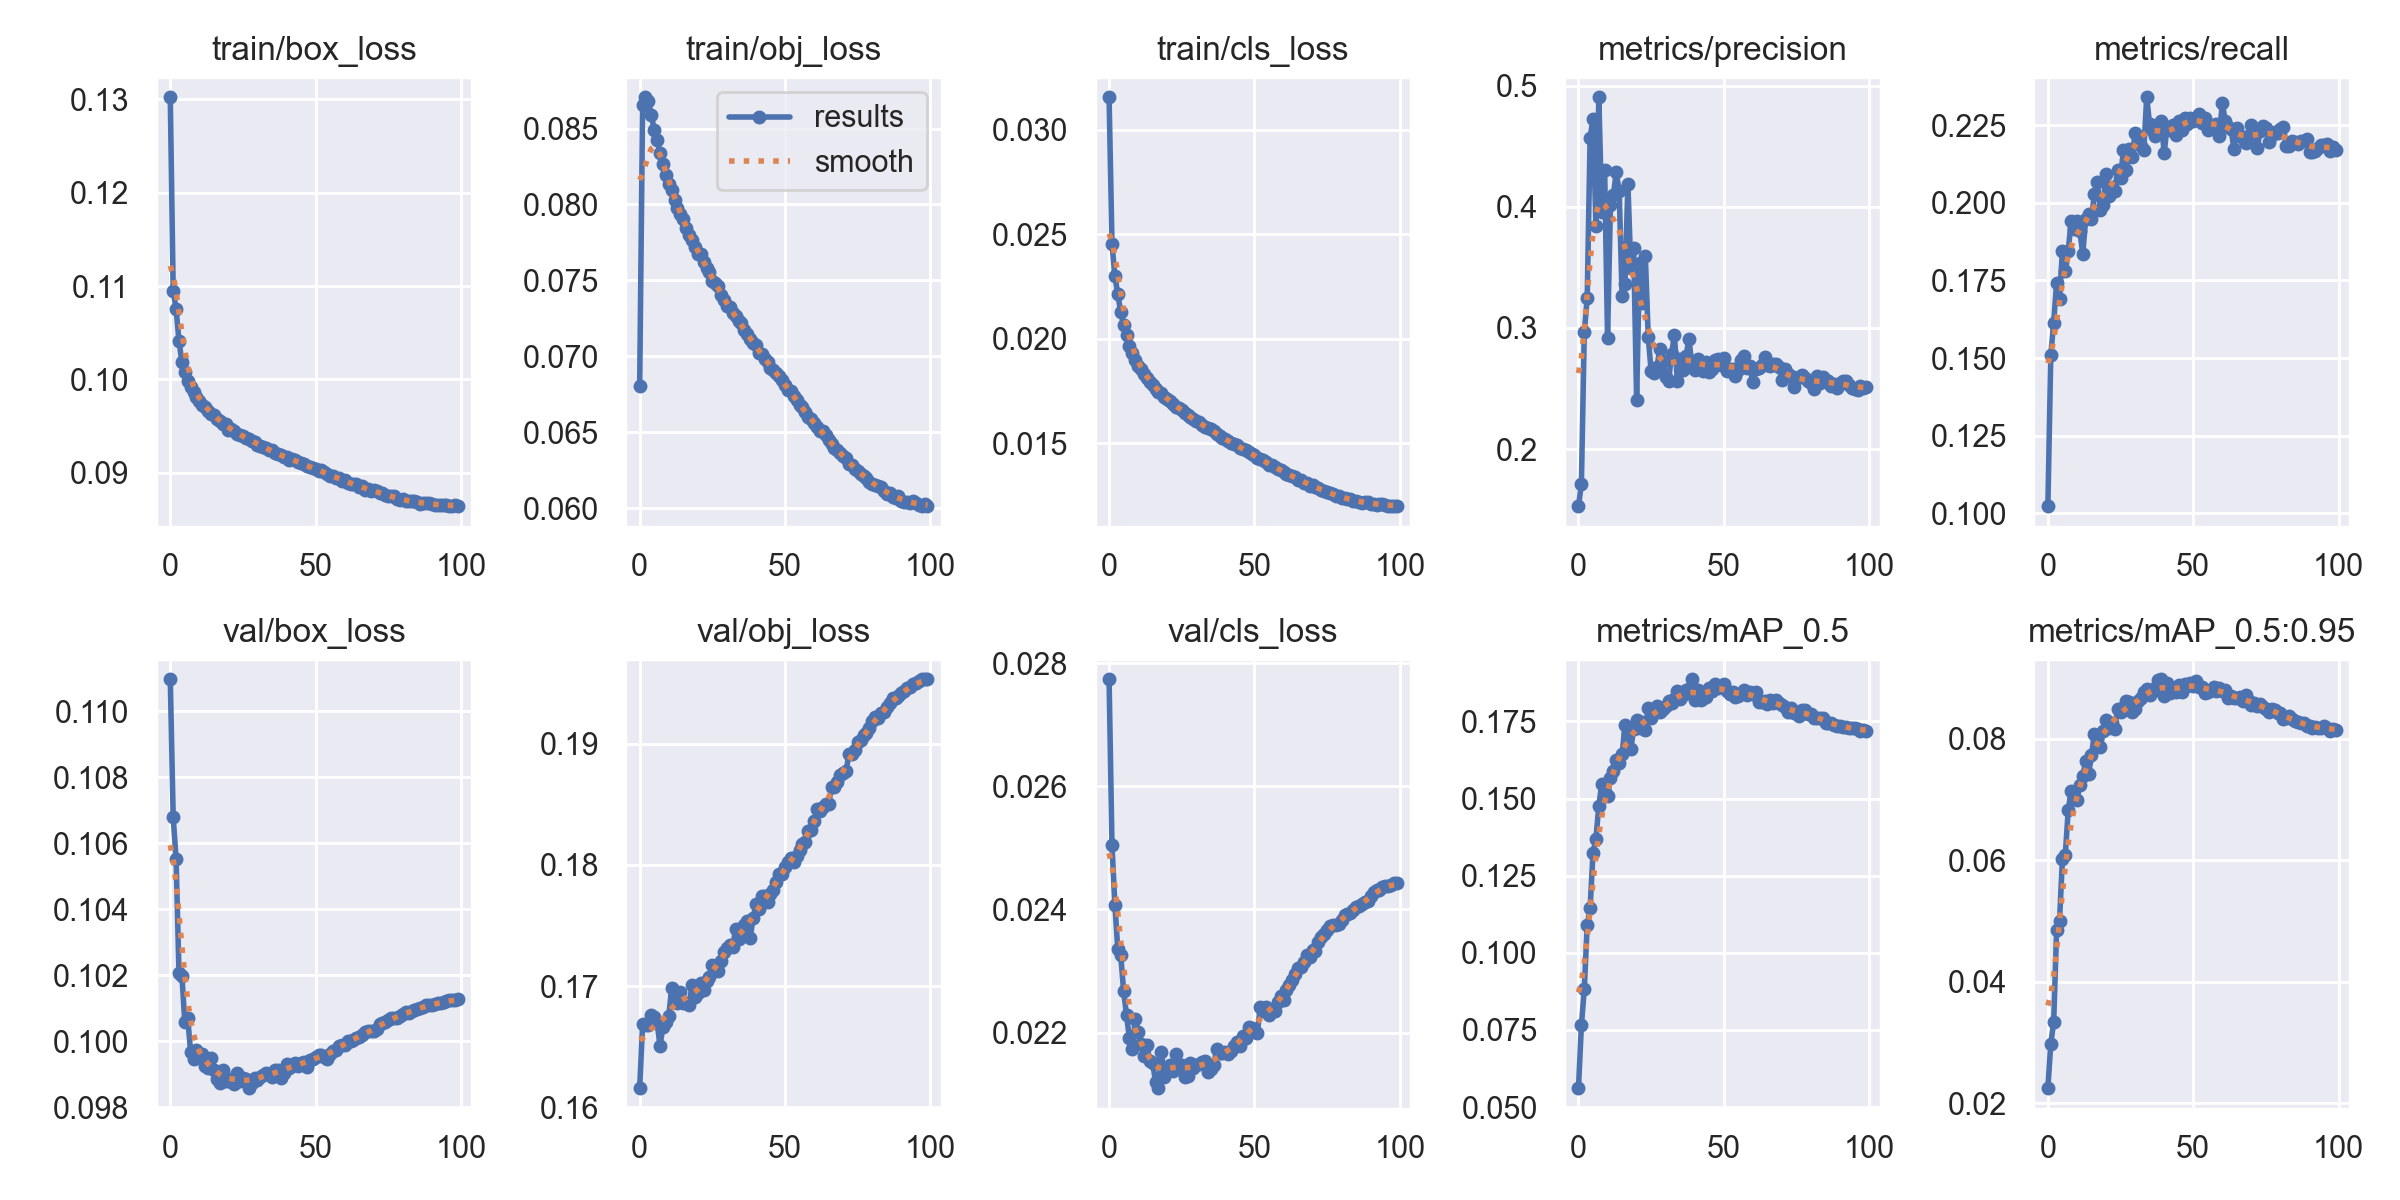

Source data for this figure (header and first rows):
epoch, train/box_loss, train/obj_loss, train/cls_loss, metrics/precision, metrics/recall, metrics/mAP_0.5, metrics/mAP_0.5:0.95, val/box_loss, val/obj_loss, val/cls_loss, x/lr0, x/lr1, x/lr2
0, 0.1302, 0.06808, 0.03154, 0.1529, 0.1023, 0.05614, 0.02247, 0.111, 0.1616, 0.02774, 0.07004, 0.003329, 0.003329
1, 0.1095, 0.08655, 0.02454, 0.1712, 0.1511, 0.07645, 0.02982, 0.1068, 0.1668, 0.02504, 0.04004, 0.006661, 0.006661
2, 0.1076, 0.08706, 0.02298, 0.2967, 0.1614, 0.08824, 0.03338, 0.1055, 0.1668, 0.02407, 0.01003, 0.009986, 0.009986
3, 0.1041, 0.08679, 0.02214, 0.3245, 0.1743, 0.1089, 0.04845, 0.1021, 0.1668, 0.02335, 0.009978, 0.009978, 0.009978
4, 0.1018, 0.08591, 0.02126, 0.457, 0.1691, 0.1146, 0.05, 0.102, 0.1676, 0.02326, 0.009978, 0.009978, 0.009978
5, 0.1008, 0.0849, 0.02066, 0.4724, 0.1845, 0.1323, 0.0602, 0.1006, 0.1675, 0.02268, 0.009961, 0.009961, 0.009961
6, 0.09981, 0.08422, 0.02018, 0.3844, 0.1779, 0.137, 0.06096, 0.1007, 0.167, 0.02228, 0.009939, 0.009939, 0.009939
7, 0.09915, 0.08336, 0.01967, 0.4904, 0.1845, 0.1476, 0.06832, 0.09968, 0.1651, 0.02191, 0.009912, 0.009912, 0.009912
8, 0.09865, 0.08266, 0.01931, 0.3957, 0.1942, 0.1548, 0.07139, 0.09945, 0.1666, 0.02174, 0.009881, 0.009881, 0.009881
9, 0.09812, 0.08196, 0.019, 0.4302, 0.1917, 0.1521, 0.07021, 0.09974, 0.1671, 0.02222, 0.009845, 0.009845, 0.009845
10, 0.09771, 0.08132, 0.01869, 0.2918, 0.1941, 0.1508, 0.06993, 0.09959, 0.1675, 0.02201, 0.009803, 0.009803, 0.009803
11, 0.09731, 0.08094, 0.01857, 0.4014, 0.1908, 0.1568, 0.07246, 0.09962, 0.1699, 0.02182, 0.009758, 0.009758, 0.009758
12, 0.09705, 0.08032, 0.01832, 0.4098, 0.1835, 0.159, 0.07385, 0.09926, 0.1689, 0.02162, 0.009707, 0.009707, 0.009707
13, 0.09665, 0.0798, 0.01813, 0.4283, 0.1947, 0.1626, 0.07635, 0.0992, 0.1686, 0.02179, 0.009652, 0.009652, 0.009652
14, 0.09633, 0.07938, 0.01795, 0.4129, 0.1965, 0.1614, 0.07427, 0.0995, 0.1695, 0.02154, 0.009593, 0.009593, 0.009593
15, 0.09617, 0.07903, 0.01778, 0.3264, 0.1949, 0.1643, 0.0774, 0.09913, 0.1686, 0.0215, 0.009529, 0.009529, 0.009529
16, 0.09581, 0.07846, 0.0176, 0.3361, 0.2029, 0.1738, 0.08081, 0.09885, 0.1686, 0.02119, 0.009461, 0.009461, 0.009461
17, 0.09553, 0.078, 0.01747, 0.4188, 0.2068, 0.1709, 0.08005, 0.09875, 0.1684, 0.0211, 0.009388, 0.009388, 0.009388
18, 0.09525, 0.07767, 0.01739, 0.3497, 0.1978, 0.1662, 0.07867, 0.09914, 0.1701, 0.02169, 0.009311, 0.009311, 0.009311
19, 0.09519, 0.07718, 0.01724, 0.3657, 0.1993, 0.1725, 0.08134, 0.09881, 0.1691, 0.02128, 0.009229, 0.009229, 0.009229
20, 0.09463, 0.07677, 0.01711, 0.2404, 0.2094, 0.1755, 0.08314, 0.09878, 0.1695, 0.02137, 0.009144, 0.009144, 0.009144
21, 0.0947, 0.07672, 0.01702, 0.3539, 0.2024, 0.1729, 0.0818, 0.09887, 0.1703, 0.02148, 0.009055, 0.009055, 0.009055
22, 0.0945, 0.07623, 0.01689, 0.3202, 0.2052, 0.1746, 0.08271, 0.0987, 0.1697, 0.02138, 0.008961, 0.008961, 0.008961
23, 0.09413, 0.07584, 0.01674, 0.3592, 0.2039, 0.1722, 0.08166, 0.09904, 0.1704, 0.02165, 0.008864, 0.008864, 0.008864
24, 0.0941, 0.07554, 0.0167, 0.2923, 0.2107, 0.1794, 0.08501, 0.09879, 0.1708, 0.02143, 0.008763, 0.008763, 0.008763
25, 0.09398, 0.07497, 0.01657, 0.2641, 0.2081, 0.1761, 0.08448, 0.09888, 0.1717, 0.02147, 0.008658, 0.008658, 0.008658
26, 0.09372, 0.07486, 0.01643, 0.2631, 0.2171, 0.1777, 0.08507, 0.09886, 0.1716, 0.02128, 0.00855, 0.00855, 0.00855
27, 0.09366, 0.07462, 0.01637, 0.2679, 0.2107, 0.1799, 0.08627, 0.09858, 0.1713, 0.0213, 0.008438, 0.008438, 0.008438
28, 0.09339, 0.07407, 0.01626, 0.2827, 0.2174, 0.178, 0.08614, 0.09875, 0.1721, 0.02151, 0.008323, 0.008323, 0.008323
29, 0.0933, 0.0737, 0.01615, 0.2727, 0.2147, 0.1791, 0.08447, 0.0989, 0.1729, 0.02143, 0.008205, 0.008205, 0.008205
30, 0.09302, 0.07332, 0.01606, 0.2594, 0.2224, 0.1801, 0.08493, 0.09884, 0.1731, 0.02148, 0.008084, 0.008084, 0.008084
31, 0.09288, 0.07323, 0.01601, 0.2562, 0.2217, 0.1817, 0.08624, 0.09891, 0.1734, 0.02149, 0.007959, 0.007959, 0.007959
32, 0.09278, 0.07286, 0.01586, 0.2782, 0.2185, 0.1809, 0.0867, 0.09897, 0.1732, 0.02153, 0.007832, 0.007832, 0.007832
33, 0.0927, 0.07264, 0.0158, 0.2941, 0.2171, 0.1823, 0.08771, 0.09903, 0.1747, 0.02154, 0.007702, 0.007702, 0.007702
34, 0.09241, 0.07233, 0.01571, 0.2559, 0.234, 0.1847, 0.08822, 0.099, 0.1739, 0.02136, 0.00757, 0.00757, 0.00757
35, 0.09241, 0.07217, 0.01568, 0.2748, 0.2253, 0.1822, 0.08718, 0.09893, 0.1743, 0.02141, 0.007435, 0.007435, 0.007435
36, 0.09215, 0.07172, 0.01558, 0.2657, 0.2231, 0.1837, 0.08793, 0.09914, 0.175, 0.02147, 0.007297, 0.007297, 0.007297
37, 0.09202, 0.0715, 0.01544, 0.2766, 0.2216, 0.1852, 0.08836, 0.09914, 0.1754, 0.02173, 0.007158, 0.007158, 0.007158
38, 0.09188, 0.07117, 0.01537, 0.2908, 0.2225, 0.1856, 0.08968, 0.0989, 0.174, 0.02167, 0.007016, 0.007016, 0.007016
39, 0.09174, 0.07086, 0.01527, 0.2695, 0.2264, 0.1887, 0.08984, 0.09904, 0.1756, 0.02167, 0.006872, 0.006872, 0.006872
40, 0.09165, 0.07076, 0.0152, 0.265, 0.2161, 0.1818, 0.08707, 0.09932, 0.1768, 0.02168, 0.006727, 0.006727, 0.006727
41, 0.09141, 0.07021, 0.0151, 0.2743, 0.2244, 0.185, 0.08928, 0.09919, 0.1763, 0.02166, 0.00658, 0.00658, 0.00658
42, 0.09151, 0.07018, 0.01504, 0.2705, 0.2234, 0.1818, 0.08758, 0.09925, 0.1775, 0.02171, 0.006431, 0.006431, 0.006431
43, 0.09133, 0.06982, 0.01498, 0.2647, 0.2252, 0.1825, 0.08813, 0.09934, 0.1775, 0.02178, 0.006281, 0.006281, 0.006281
44, 0.0912, 0.06964, 0.0149, 0.2719, 0.2218, 0.183, 0.08777, 0.09925, 0.1769, 0.02185, 0.00613, 0.00613, 0.00613
45, 0.09103, 0.06922, 0.01479, 0.2636, 0.2265, 0.1859, 0.08883, 0.09934, 0.1776, 0.02179, 0.005978, 0.005978, 0.005978
46, 0.09096, 0.0691, 0.01472, 0.2664, 0.2235, 0.185, 0.0878, 0.09938, 0.1779, 0.02194, 0.005824, 0.005824, 0.005824
47, 0.0907, 0.06893, 0.01469, 0.2735, 0.2274, 0.1871, 0.08904, 0.09922, 0.1786, 0.02191, 0.00567, 0.00567, 0.00567
48, 0.09065, 0.06872, 0.01459, 0.2745, 0.2253, 0.1859, 0.08871, 0.09945, 0.1792, 0.02209, 0.005516, 0.005516, 0.005516
49, 0.09048, 0.06843, 0.01448, 0.2694, 0.2274, 0.1866, 0.08924, 0.09945, 0.1792, 0.02207, 0.005361, 0.005361, 0.005361
50, 0.09041, 0.06812, 0.01444, 0.2756, 0.2263, 0.1872, 0.0888, 0.09953, 0.1799, 0.02204, 0.005206, 0.005206, 0.005206
51, 0.09018, 0.06776, 0.01428, 0.2643, 0.2273, 0.1847, 0.08948, 0.09959, 0.1802, 0.02199, 0.00505, 0.00505, 0.00505
52, 0.09028, 0.06771, 0.01427, 0.2664, 0.2286, 0.184, 0.08855, 0.0996, 0.1806, 0.02242, 0.004895, 0.004895, 0.004895
53, 0.09008, 0.06738, 0.0142, 0.2663, 0.2258, 0.1846, 0.08858, 0.09952, 0.1803, 0.02235, 0.004739, 0.004739, 0.004739
54, 0.08992, 0.06712, 0.01411, 0.2606, 0.2273, 0.1829, 0.08759, 0.09947, 0.1808, 0.02242, 0.004584, 0.004584, 0.004584
55, 0.08971, 0.06679, 0.01398, 0.2656, 0.2235, 0.1831, 0.08781, 0.09962, 0.1812, 0.02228, 0.00443, 0.00443, 0.00443
56, 0.08971, 0.06665, 0.01394, 0.2739, 0.2245, 0.1838, 0.08807, 0.09971, 0.1817, 0.02237, 0.004276, 0.004276, 0.004276
57, 0.08948, 0.06633, 0.01388, 0.2765, 0.2245, 0.1853, 0.08858, 0.09974, 0.1819, 0.02234, 0.004123, 0.004123, 0.004123
58, 0.08942, 0.06603, 0.01378, 0.2667, 0.2254, 0.1837, 0.08796, 0.09985, 0.1828, 0.0225, 0.00397, 0.00397, 0.00397
59, 0.08914, 0.06585, 0.01372, 0.2682, 0.2216, 0.1847, 0.08843, 0.09988, 0.1829, 0.02259, 0.003819, 0.003819, 0.003819
... 40 more rows
